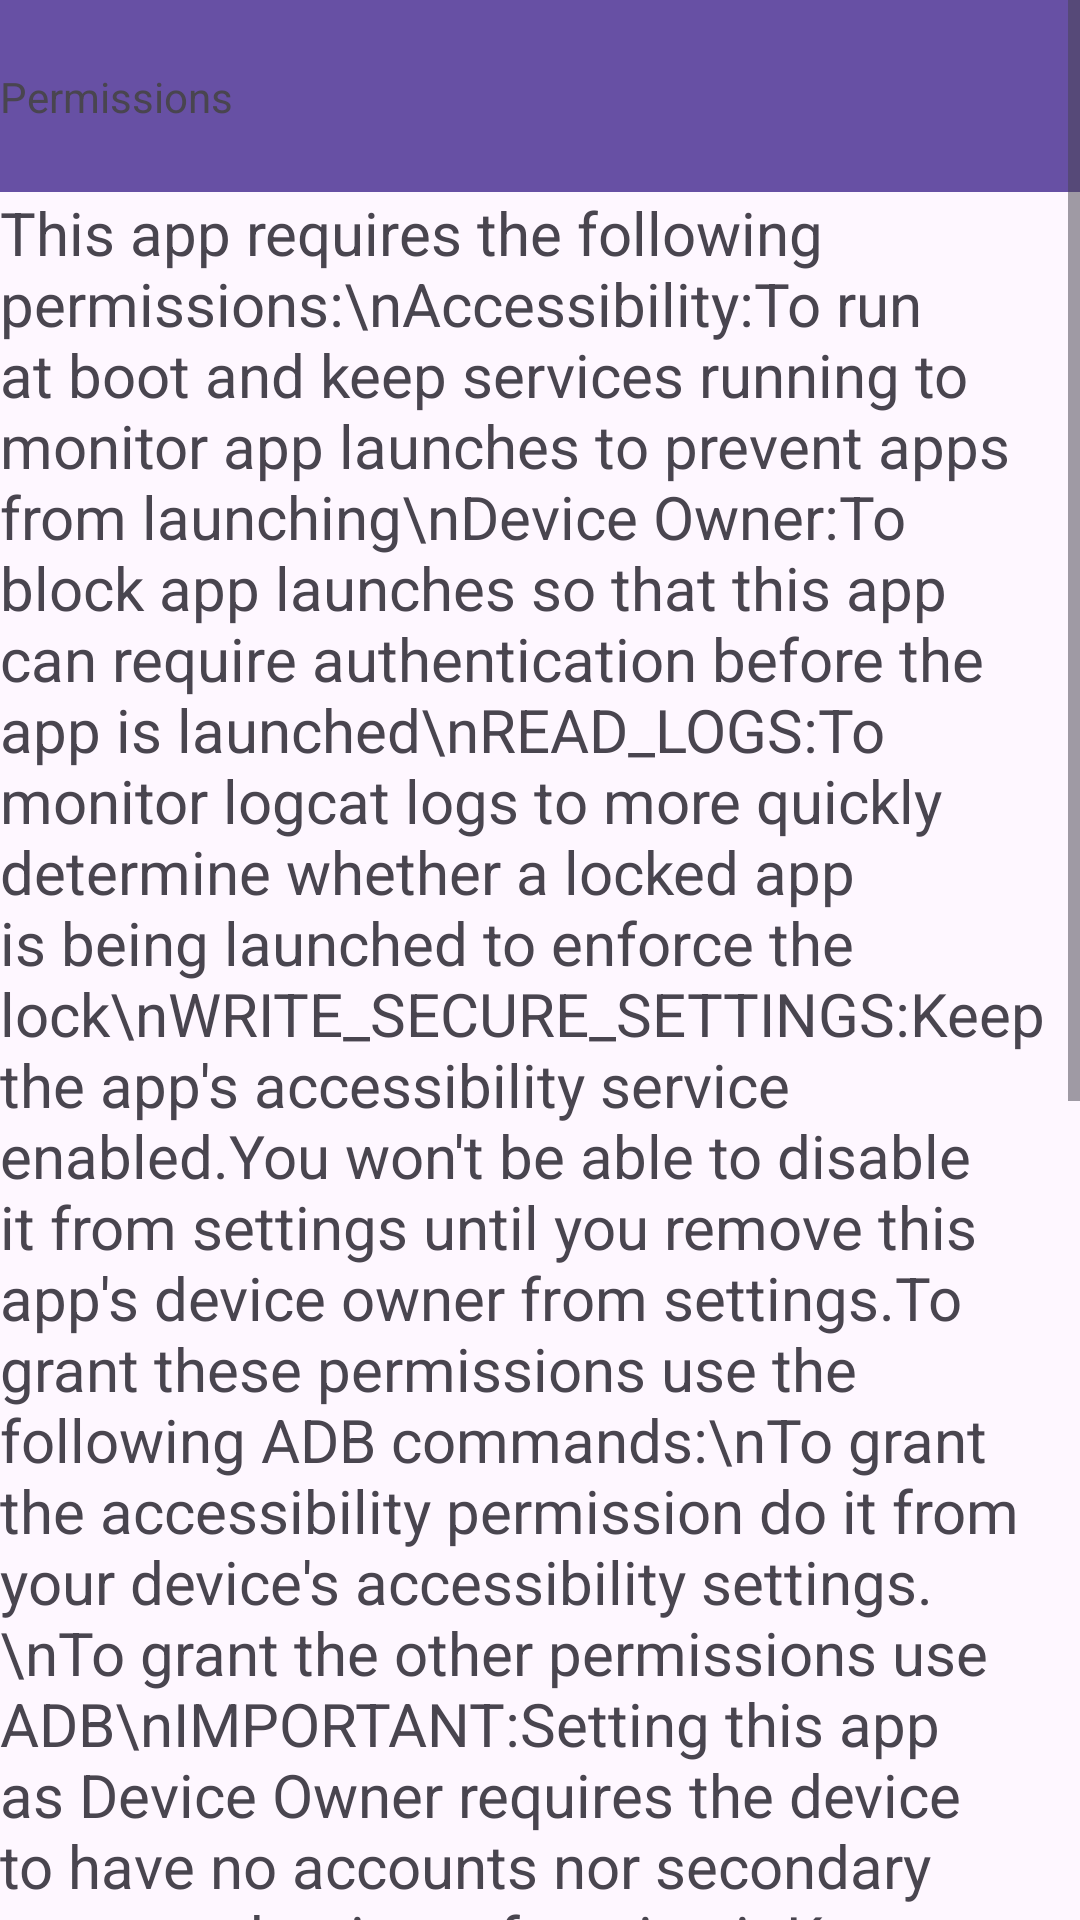

Reconstruct the res/layout file that produces this screen, plus the resources it refers to.
<!-- AndroidManifest.xml: application theme Theme.AppLock -->
<!-- res/layout/permission_screen.xml -->
<?xml version="1.0" encoding="utf-8"?>
<ScrollView xmlns:app="http://schemas.android.com/apk/res-auto"
    xmlns:tools="http://schemas.android.com/tools"
    android:layout_width="match_parent"
    android:layout_height="match_parent"
    xmlns:android="http://schemas.android.com/apk/res/android">
<androidx.constraintlayout.widget.ConstraintLayout
    android:layout_width="match_parent"
    android:layout_height="match_parent">

    <androidx.appcompat.widget.Toolbar
        android:id="@+id/toolbar"
        android:layout_width="409dp"
        android:layout_height="wrap_content"
        android:background="?attr/colorPrimary"
        android:minHeight="?attr/actionBarSize"
        android:theme="?attr/actionBarTheme"
        tools:layout_editor_absoluteX="1dp"
        tools:layout_editor_absoluteY="1dp" />

    <TextView
        android:id="@+id/textView2"
        android:layout_width="wrap_content"
        android:layout_height="wrap_content"
        android:text="Permissions"
        app:layout_constraintBottom_toBottomOf="@+id/toolbar"
        app:layout_constraintEnd_toEndOf="parent"
        app:layout_constraintHorizontal_bias="0.0"
        app:layout_constraintStart_toStartOf="parent"
        app:layout_constraintTop_toTopOf="parent" />

    <TextView
        android:id="@+id/textView6"
        android:layout_width="0dp"
        android:layout_height="wrap_content"
        android:text="This app requires the following permissions:\nAccessibility:To run at boot and keep services running to monitor app launches to prevent apps from launching\nDevice Owner:To block app launches so that this app can require authentication before the app is launched\nREAD_LOGS:To monitor logcat logs to more quickly determine whether a locked app is being launched to enforce the lock\nWRITE_SECURE_SETTINGS:Keep the app's accessibility service enabled.You won't be able to disable it from settings until you remove this app's device owner from settings.To grant these permissions use the following ADB commands:\nTo grant the accessibility permission do it from your device's accessibility settings.\nTo grant the other permissions use ADB\nIMPORTANT:Setting this app as Device Owner requires the device to have no accounts nor secondary users at the time of setting it.Keep in mind you can add these things after setup.\nThis is an Android limitation and not a limitation of my app\nCommand to set this app as device owner:\n dpm set-device-owner com.jarm.applock/.DeviceAdminReceiverForDeviceOwner\nCommand to grant the READ_LOGS permission:pm grant com.jarm.applock android.permission.READ_LOGS\nCommand to grant the WRITE_SECURE_SETTINGS permission:\n pm grant com.jarm.applock android.permission.WRITE_SECURE_SETTINGS"
        android:textSize="20sp"
        app:layout_constraintBottom_toBottomOf="parent"
        app:layout_constraintEnd_toEndOf="parent"
        app:layout_constraintHorizontal_bias="0.0"
        app:layout_constraintStart_toStartOf="parent"
        app:layout_constraintTop_toBottomOf="@+id/toolbar"
        app:layout_constraintVertical_bias="0.0" />

    <Button
        android:id="@+id/firstaccsettingsshortcutinappplock"
        android:layout_width="0dp"
        android:layout_height="wrap_content"
        android:text="Open Accessibility Settings"
        app:layout_constraintBottom_toBottomOf="parent"
        app:layout_constraintEnd_toEndOf="parent"
        app:layout_constraintStart_toStartOf="parent"
        app:layout_constraintTop_toBottomOf="@+id/textView6"
        app:layout_constraintVertical_bias="0.0" />

    <Button
        android:id="@+id/firstcancelsetupofapplockbutton"
        android:layout_width="0dp"
        android:layout_height="53dp"
        android:text="Remove Device Owner(cancel setup and remove existing settings if any)"
        app:layout_constraintBottom_toBottomOf="parent"
        app:layout_constraintEnd_toEndOf="parent"
        app:layout_constraintHorizontal_bias="0.0"
        app:layout_constraintStart_toStartOf="parent"
        app:layout_constraintTop_toBottomOf="@+id/firstaccsettingsshortcutinappplock"
        app:layout_constraintVertical_bias="0.0" />

    <Button
        android:id="@+id/permissioncheck"
        android:layout_width="0dp"
        android:layout_height="48dp"
        android:text="Next"
        app:layout_constraintBottom_toBottomOf="parent"
        app:layout_constraintEnd_toEndOf="parent"
        app:layout_constraintStart_toStartOf="parent"
        app:layout_constraintTop_toBottomOf="@+id/firstcancelsetupofapplockbutton"
        app:layout_constraintVertical_bias="0.0" />
</androidx.constraintlayout.widget.ConstraintLayout>
</ScrollView>
<!-- resources referenced by this layout -->
<resources>
  <style name="Theme.AppLock" parent="Base.Theme.AppLock" />
  <style name="Base.Theme.AppLock" parent="Theme.Material3.DayNight.NoActionBar">
          
          
      </style>
</resources>
